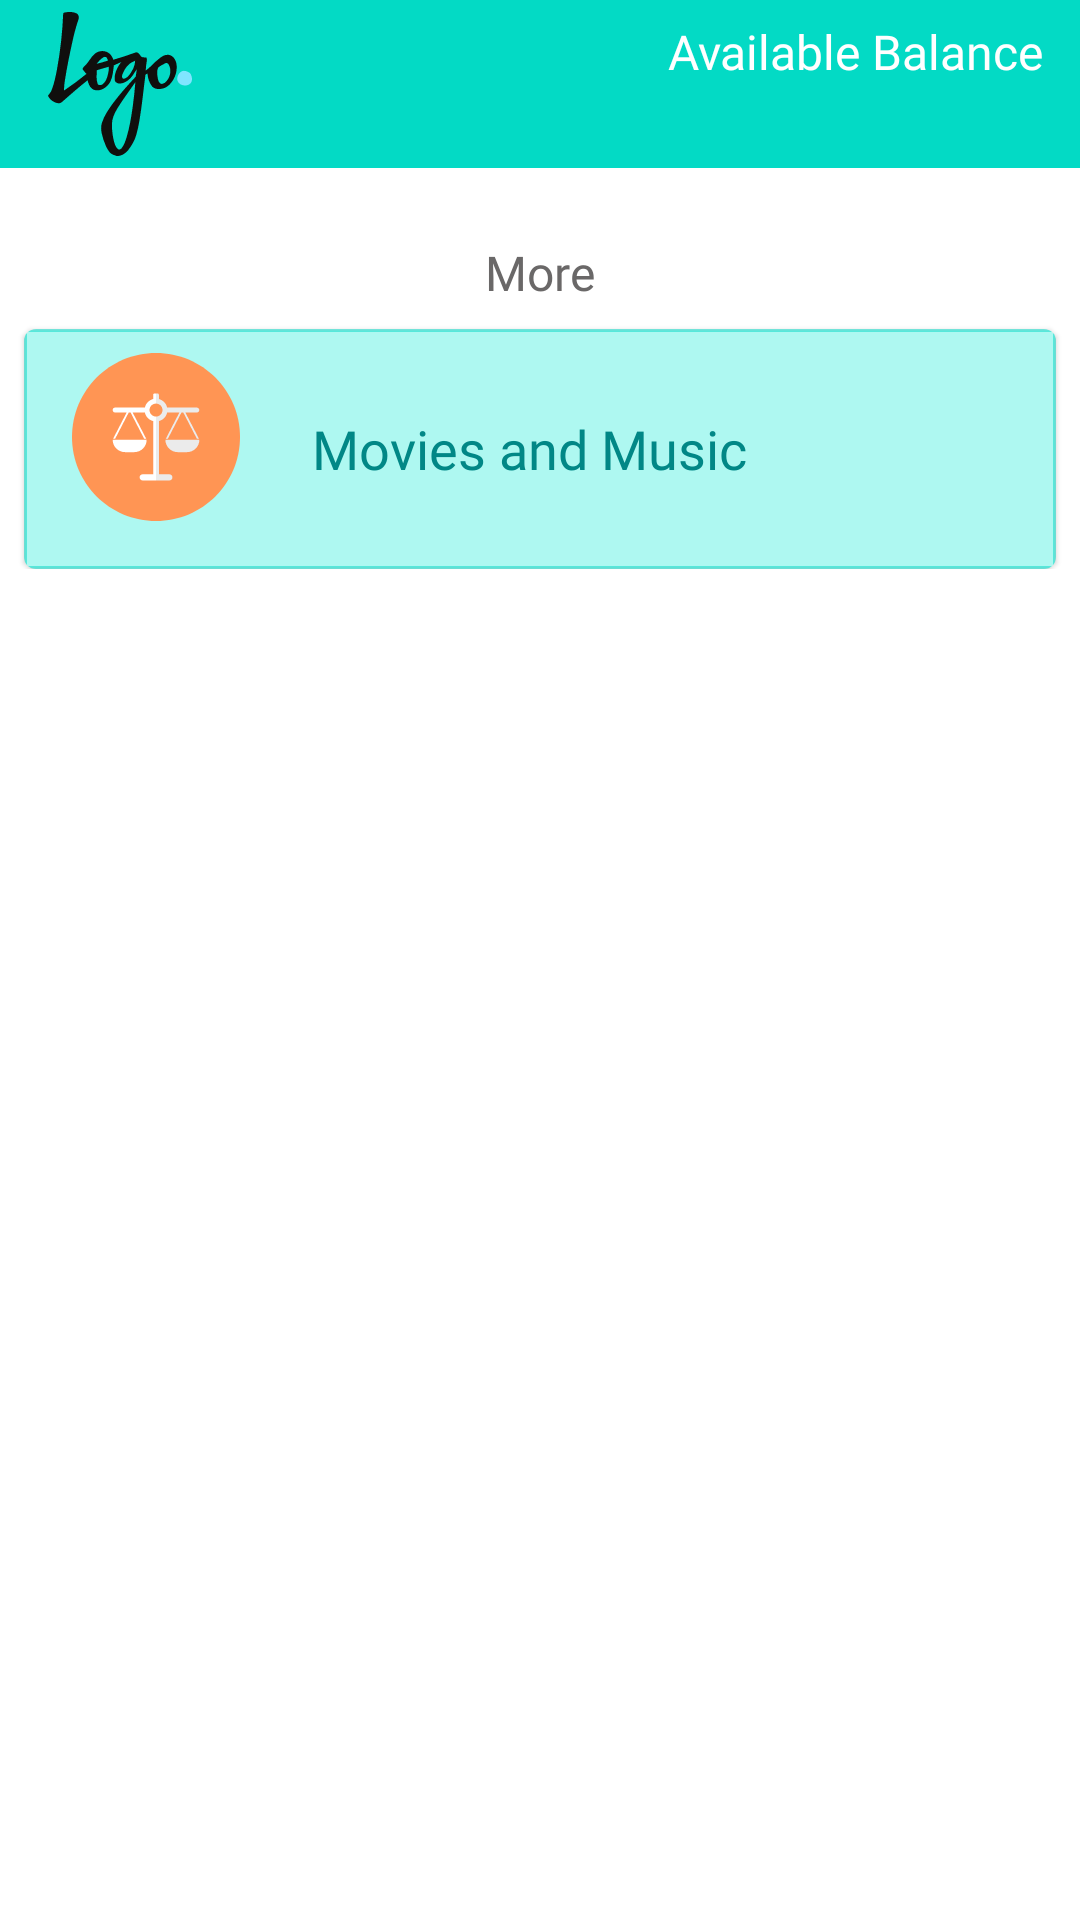

Reconstruct the res/layout file that produces this screen, plus the resources it refers to.
<!-- AndroidManifest.xml: application theme Theme.FMTEL -->
<!-- res/layout/fragment_more.xml -->
<?xml version="1.0" encoding="utf-8"?>
<LinearLayout xmlns:android="http://schemas.android.com/apk/res/android"
    xmlns:tools="http://schemas.android.com/tools"
    android:layout_width="match_parent"
    android:layout_height="match_parent"
    xmlns:app="http://schemas.android.com/apk/res-auto"
    android:orientation="vertical"
    android:background="@color/white"
    tools:context=".fragments.MoreFragment">
    <include
        layout="@layout/toolbar"
        />
    <ScrollView
        android:layout_width="match_parent"
        android:layout_height="wrap_content">
        <LinearLayout
            android:layout_width="match_parent"
            android:layout_height="wrap_content"
            android:orientation="vertical">
            <TextView
                android:layout_width="wrap_content"
                android:layout_height="wrap_content"
                android:layout_gravity="center"
                android:textSize="@dimen/small_text"
                android:fontFamily="@font/poppins_regular"
                android:textColor="@color/txt_clr_grey"
                android:layout_marginTop="24dp"
                android:text="More"
                />
            <com.google.android.material.card.MaterialCardView
                android:layout_width="match_parent"
                android:layout_marginHorizontal="8dp"
                android:layout_marginTop="8dp"
                app:cardBackgroundColor="#0D03DAC5"
                android:layout_height="80dp">

                <LinearLayout
                    android:layout_width="match_parent"
                    android:layout_height="match_parent"
                    android:background="@drawable/button_bg"
                    android:paddingVertical="8dp">
                    <ImageView
                        android:layout_width="56dp"
                        android:layout_height="56dp"
                        android:layout_marginStart="16dp"
                        android:layout_marginEnd="24dp"
                        android:background="@drawable/finance_measure_icon"/>
                    <TextView
                        android:layout_width="wrap_content"
                        android:layout_height="wrap_content"
                        android:layout_gravity="center"
                        android:textSize="@dimen/medium_text"
                        android:fontFamily="@font/poppins_regular"
                        android:textColor="@color/teal_700"
                        android:text="Movies and Music"
                        />
                </LinearLayout>

            </com.google.android.material.card.MaterialCardView>

        </LinearLayout>
    </ScrollView>


</LinearLayout>
<!-- res/layout/toolbar.xml (included above) -->
<?xml version="1.0" encoding="utf-8"?>
<Toolbar  xmlns:android=
    "http://schemas.android.com/apk/res/android"
    android:layout_width="match_parent"
    android:layout_height="?actionBarSize"
    android:background="@color/teal_200">
    <ImageView
        android:id="@+id/backBtn"
        android:layout_width="48dp"
        android:layout_height="48dp"
        android:scaleType="centerCrop"
        android:layout_gravity="center_vertical"
        android:layout_marginStart="8dp"
        android:background="@drawable/logo"/>

    <LinearLayout
        android:layout_width="wrap_content"
        android:layout_height="wrap_content"
        android:orientation="vertical"
        android:gravity="center"
        android:layout_marginHorizontal="12dp"

        android:layout_gravity="end">
        <TextView
            android:layout_width="wrap_content"
            android:layout_height="wrap_content"
            android:text="Available Balance"
            android:textColor="@color/white"
            android:fontFamily="@font/poppins_regular"
            android:textSize="@dimen/small_text"
            />
        <TextView
            android:id="@+id/available_balance"
            android:layout_width="wrap_content"
            android:layout_height="wrap_content"
            android:text=""
            android:textColor="@color/white"
            android:fontFamily="@font/poppins_regular"
            android:textSize="@dimen/small_text"
            />
    </LinearLayout>

</Toolbar>
<!-- resources referenced by this layout -->
<resources>
  <color name="teal_200">#FF03DAC5</color>
  <color name="teal_700">#FF018786</color>
  <color name="txt_clr_grey">#6A6868</color>
  <color name="white">#FFFFFFFF</color>
  <dimen name="medium_text">18sp</dimen>
  <dimen name="small_text">16sp</dimen>
  <!-- drawable button_bg (drawable) -->
  <?xml version="1.0" encoding="utf-8"?>
  <selector xmlns:android="http://schemas.android.com/apk/res/android">
      <item>
          <shape android:shape="rectangle">
  
              <solid
                  android:color="#AEF8F1"
                  />
              <stroke android:color="#8003DAC5"
                      android:width="1dp"/>
              />
  
          </shape>
  
      </item>
  </selector>
  <!-- drawable finance_measure_icon: vector/xml drawable (drawable, 2012 chars, omitted) -->
  <!-- drawable logo: png bitmap (drawable, 90481 bytes) -->
  <style name="Theme.FMTEL" parent="Theme.MaterialComponents.Light.NoActionBar">
          
          <item name="colorPrimary">@color/purple_500</item>
          <item name="colorPrimaryVariant">@color/purple_700</item>
          <item name="colorOnPrimary">@color/white</item>
          
          <item name="colorSecondary">@color/teal_200</item>
          <item name="colorSecondaryVariant">@color/teal_700</item>
          <item name="colorOnSecondary">@color/black</item>
          
          <item name="android:statusBarColor">?attr/colorSecondary</item>
          
      </style>
  <color name="purple_500">#FF6200EE</color>
  <color name="purple_700">#FF3700B3</color>
  <color name="black">#FF000000</color>
</resources>
